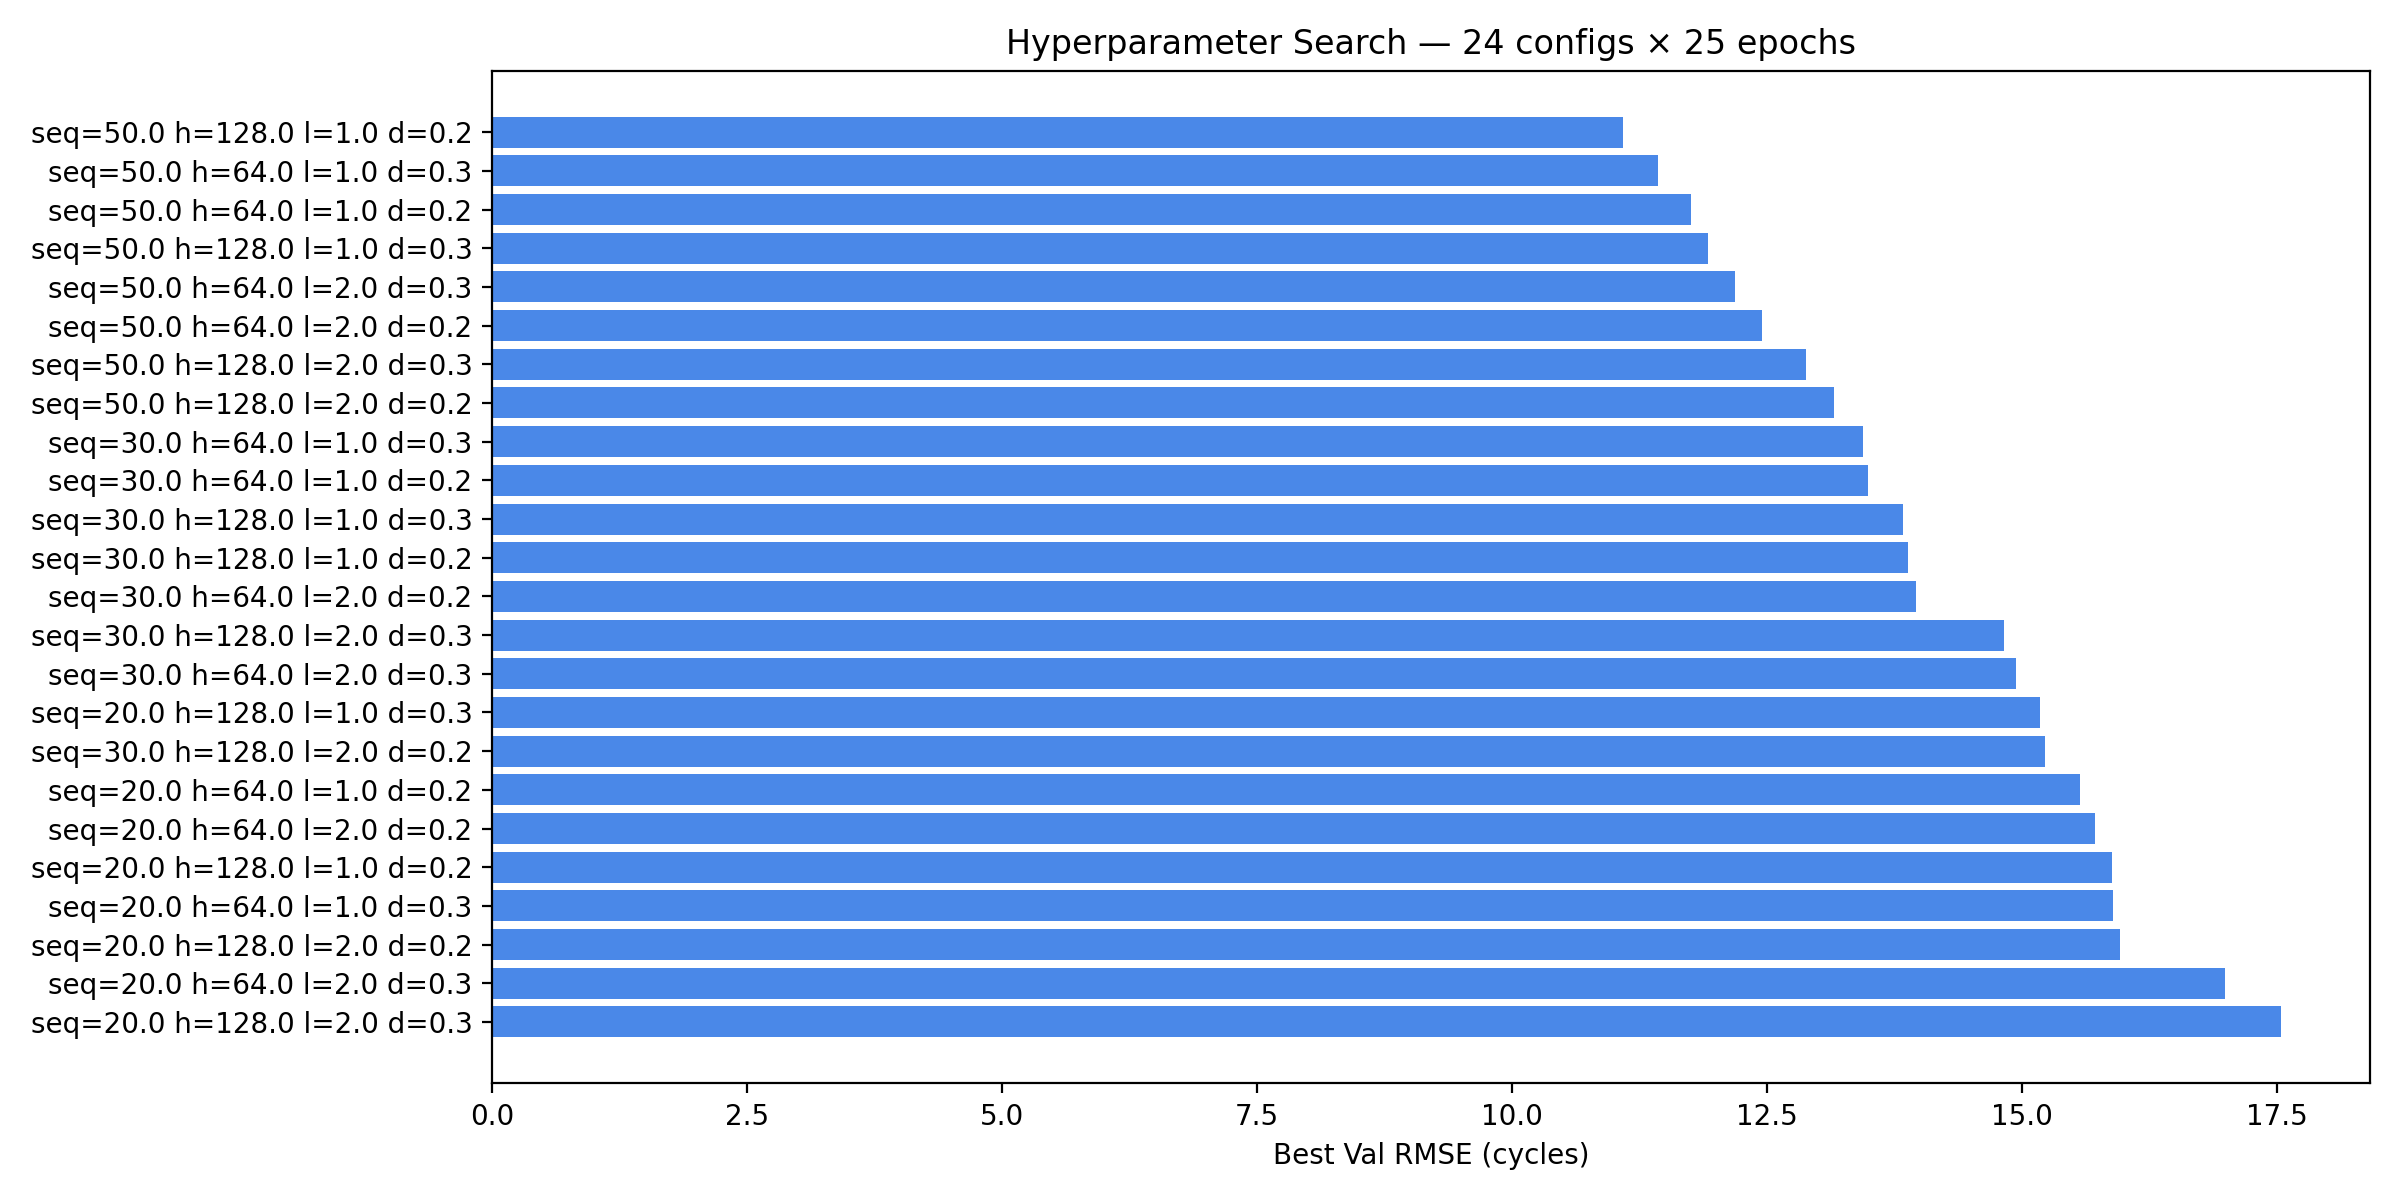

Source data for this figure (header and first rows):
seq_len, hidden_size, num_layers, dropout, train_rmse, val_rmse, gap
50, 128, 1, 0.2, 13.25, 11.09, -2.166
50, 64, 1, 0.3, 15.25, 11.44, -3.818
50, 64, 1, 0.2, 13.11, 11.76, -1.347
50, 128, 1, 0.3, 14.91, 11.92, -2.996
50, 64, 2, 0.3, 15.43, 12.19, -3.239
50, 64, 2, 0.2, 12.72, 12.45, -0.272
50, 128, 2, 0.3, 12.54, 12.88, 0.341
50, 128, 2, 0.2, 10.61, 13.16, 2.543
30, 64, 1, 0.3, 17.14, 13.44, -3.695
30, 64, 1, 0.2, 15.18, 13.49, -1.691
30, 128, 1, 0.3, 16.27, 13.84, -2.431
30, 128, 1, 0.2, 14.6, 13.89, -0.718
30, 64, 2, 0.2, 14.23, 13.96, -0.266
30, 128, 2, 0.3, 13.36, 14.83, 1.469
30, 64, 2, 0.3, 16.4, 14.95, -1.452
20, 128, 1, 0.3, 17.92, 15.18, -2.737
30, 128, 2, 0.2, 13.33, 15.23, 1.903
20, 64, 1, 0.2, 14.64, 15.56, 0.926
20, 64, 2, 0.2, 16.09, 15.71, -0.377
20, 128, 1, 0.2, 15.58, 15.88, 0.299
20, 64, 1, 0.3, 18.36, 15.89, -2.471
20, 128, 2, 0.2, 15.46, 15.96, 0.503
20, 64, 2, 0.3, 17.04, 16.99, -0.048
20, 128, 2, 0.3, 15.29, 17.54, 2.246
